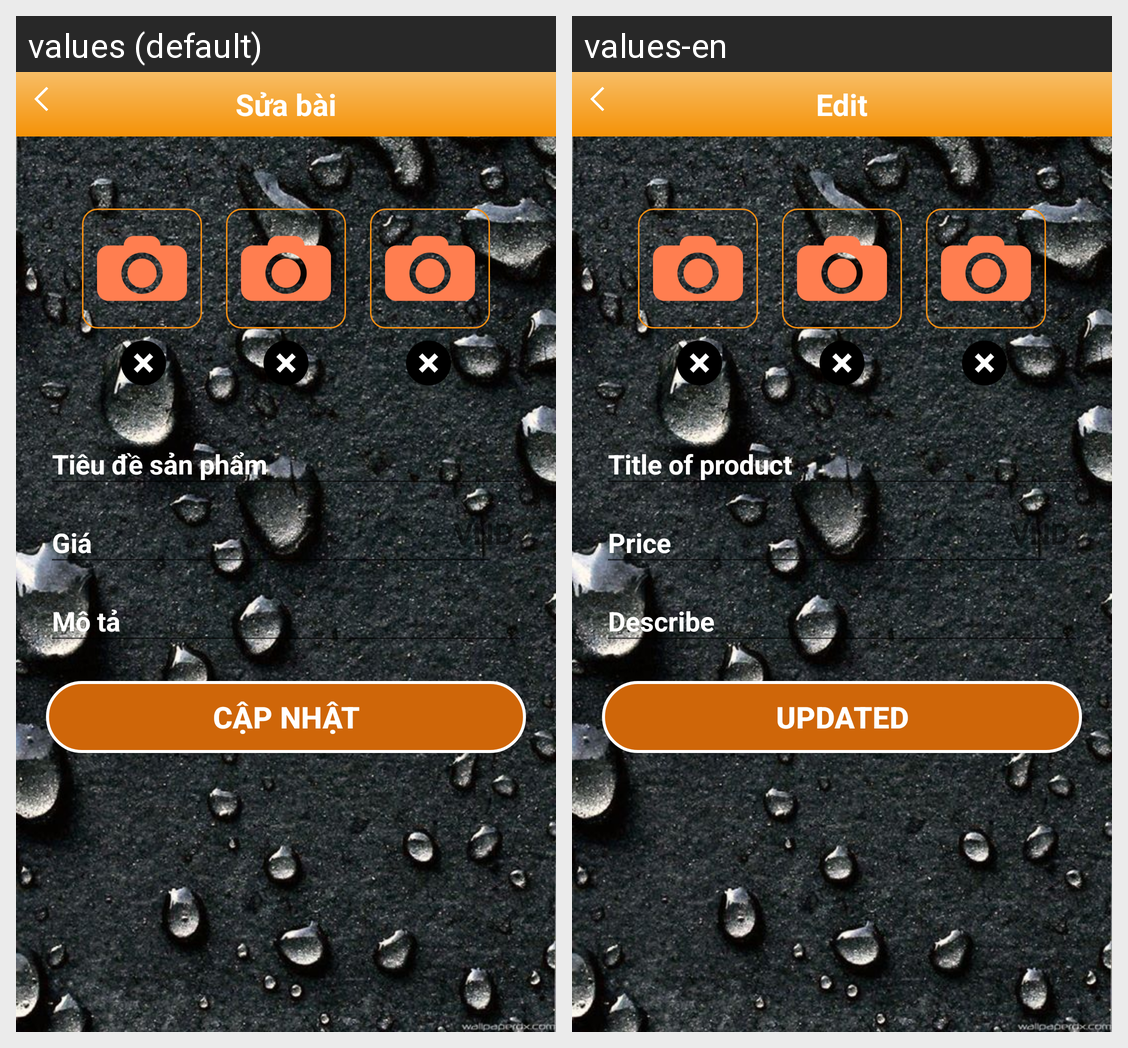

Translations of the strings shown on this Android screen, per locale in the grid:
Android screen res/layout/activity_edit_sale_news.xml rendered under 2 locales, left to right: values (default), values-en. Device: Nexus 5 (rendered at 1080×1920; each locale shown at half size, 540×960, under a caption strip naming it); theme AppTheme.
Strings drawn on this screen, with the default value and each locale's value (text and hints the layout hard-codes, and strings that could not be matched under every locale, appear in the picture but are not listed):

title_edit_sale
  values: Sửa bài
  values-en: Edit

currency_unit
  values: VNĐ
  values-en: VND

text_btnAgreeEditSale
  values: Cập nhật
  values-en: Updated
